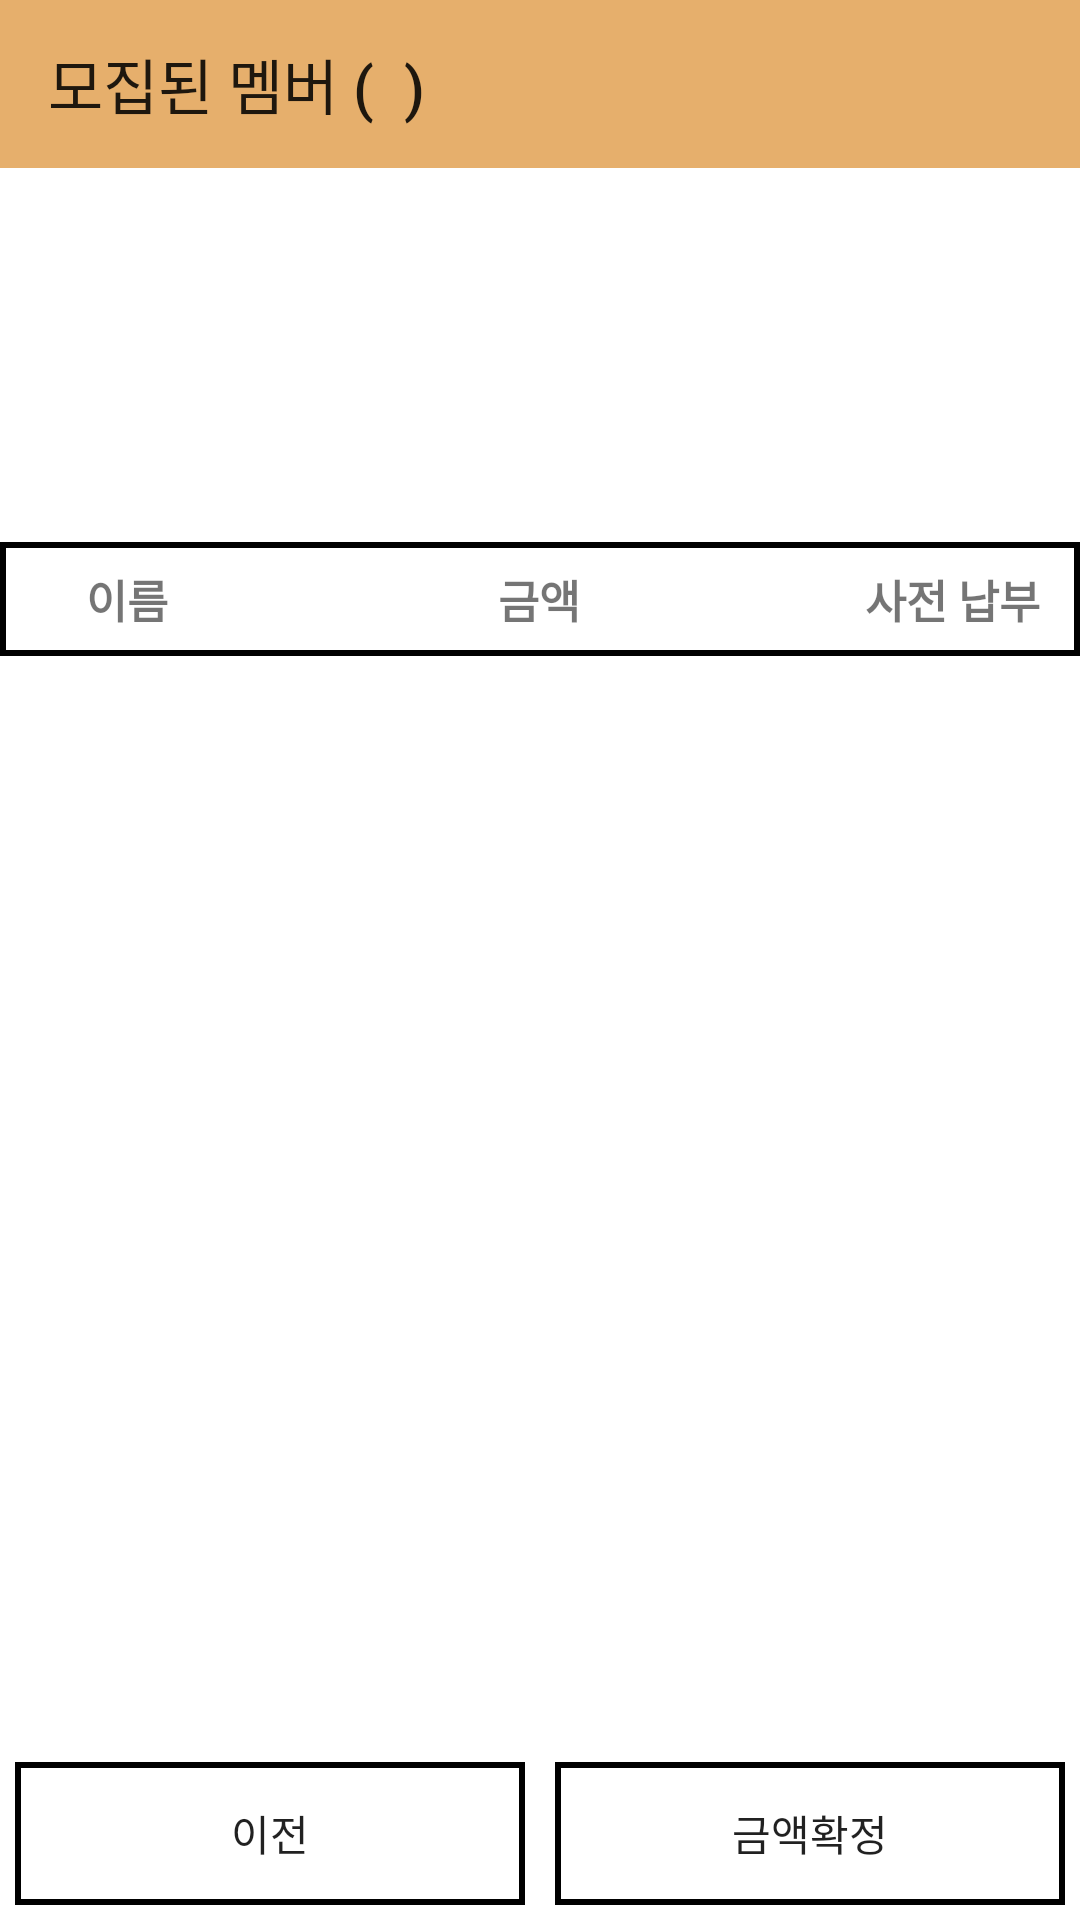

Layout XML and referenced resources for this Android screen:
<!-- AndroidManifest.xml: application theme AppTheme -->
<!-- res/layout/activity_dutch_group_control.xml -->
<?xml version="1.0" encoding="utf-8"?>
<LinearLayout xmlns:android="http://schemas.android.com/apk/res/android"
    xmlns:app="http://schemas.android.com/apk/res-auto"
    xmlns:tools="http://schemas.android.com/tools"
    android:layout_width="match_parent"
    android:layout_height="match_parent"
    android:background="@color/bgContent"
    android:orientation="vertical"
    tools:context=".Activity.StartDutchPayActivity.DutchGroupControlActivity">

    <LinearLayout
        android:layout_width="match_parent"
        android:layout_height="wrap_content">

        <android.support.v7.widget.Toolbar
            android:id="@+id/tv_memberCount"
            android:layout_width="match_parent"
            android:layout_height="wrap_content"
            android:background="?attr/colorPrimary"
            android:minHeight="?attr/actionBarSize"
            android:theme="?attr/actionBarTheme"
            app:title="모집된 멤버 (  )" />
    </LinearLayout>

    <LinearLayout
        android:layout_width="match_parent"
        android:layout_height="match_parent"
        android:orientation="vertical">


        <TextView
            android:id="@+id/tv_totalCost"
            android:layout_width="match_parent"
            android:layout_height="0dp"
            android:layout_gravity="center"

            android:layout_margin="5dp"
            android:layout_weight="2"
            android:gravity="center"
            android:textColor="@color/black"
            android:textSize="30dp"
            android:textStyle="bold"
            android:shadowColor="#33000000"
            android:shadowDx="6.0"
            android:shadowDy="6.0"
            android:shadowRadius="2.0"
            />





        <LinearLayout
            android:layout_width="match_parent"
            android:layout_height="0dp"
            android:layout_weight="7"
            android:orientation="vertical">
            <LinearLayout
                android:id="@+id/linearLayout2"
                android:layout_width="match_parent"
                android:layout_height="wrap_content"
                android:orientation="horizontal"
                android:background="@drawable/outline_black"
                app:layout_constraintEnd_toEndOf="parent"
                app:layout_constraintStart_toStartOf="parent"
                app:layout_constraintTop_toBottomOf="@+id/linearLayout">

                <TextView
                    android:id="@+id/textView4"
                    android:layout_width="0dp"
                    android:layout_height="wrap_content"
                    android:layout_weight="2"
                    android:gravity="center"
                    android:text="이름"
                    android:textColor="@color/cast_expanded_controller_background_color"
                    android:textSize="15dp"
                    android:textStyle="bold" />

                <TextView
                    android:id="@+id/textView5"
                    android:layout_width="0dp"
                    android:layout_height="wrap_content"
                    android:layout_weight="6"
                    android:gravity="center"
                    android:text="금액"
                    android:textColor="@color/cast_expanded_controller_background_color"
                    android:textSize="15dp"
                    android:textStyle="bold" />

                <TextView
                    android:id="@+id/textView10"
                    android:layout_width="0dp"
                    android:layout_height="wrap_content"
                    android:layout_weight="2"
                    android:gravity="center"
                    android:text="사전 납부"
                    android:textColor="@color/cast_expanded_controller_background_color"
                    android:textSize="15dp"
                    android:textStyle="bold" />
            </LinearLayout>

            <ListView
                android:id="@+id/lv_dutch_host"
                android:layout_width="match_parent"
                android:layout_height="wrap_content"
                android:divider="@color/colorPrimary"
                android:dividerHeight="1dp"
                app:layout_constraintEnd_toEndOf="parent"
                app:layout_constraintStart_toStartOf="parent"
                app:layout_constraintTop_toBottomOf="@+id/linearLayout2" />
        </LinearLayout>

        <LinearLayout
            android:layout_width="match_parent"
            android:layout_height="0dp"
            android:layout_weight="1">

            <Button
                android:id="@+id/btn_before_host"
                android:layout_width="0dp"
                android:layout_height="wrap_content"
                android:background="@drawable/outline_black"
                android:layout_alignParentBottom="true"
                android:layout_weight="1"
                android:layout_margin="5dp"
                android:text="이전" />

            <Button
                android:id="@+id/btn_next_host"
                android:layout_width="0dp"
                android:layout_height="wrap_content"
                android:background="@drawable/outline_black"
                android:layout_alignParentBottom="true"
                android:layout_margin="5dp"
                android:layout_weight="1"
                android:text="금액확정" />

        </LinearLayout>
    </LinearLayout>
</LinearLayout>
<!-- resources referenced by this layout -->
<resources>
  <color name="bgContent">#ffffff</color>
  <color name="black">#000000</color>
  <color name="colorPrimary">#e6af6c</color>
  <!-- drawable outline_black (drawable) -->
  <?xml version="1.0" encoding="utf-8"?>
  <shape
      xmlns:android="http://schemas.android.com/apk/res/android"
      android:shape="rectangle">
  
      
      <solid android:color="@color/colorNone" />
  
      
      <padding
          android:bottom="8dp"
          android:left="8dp"
          android:right="8dp"
          android:top="8dp" />
  
      
      <stroke
          android:width="2dp"
          android:color="@android:color/black" />
  
  </shape>
  <style name="AppTheme" parent="Theme.AppCompat.Light.NoActionBar">
          
          <item name="colorPrimary">@color/colorPrimary</item>
          <item name="colorPrimaryDark">@color/colorPrimaryDark</item>
          <item name="colorAccent">@color/colorAccent</item>
      </style>
  <color name="colorNone">#00ff0000</color>
  <color name="colorPrimaryDark">#00574B</color>
  <color name="colorAccent">#D81B60</color>
</resources>
